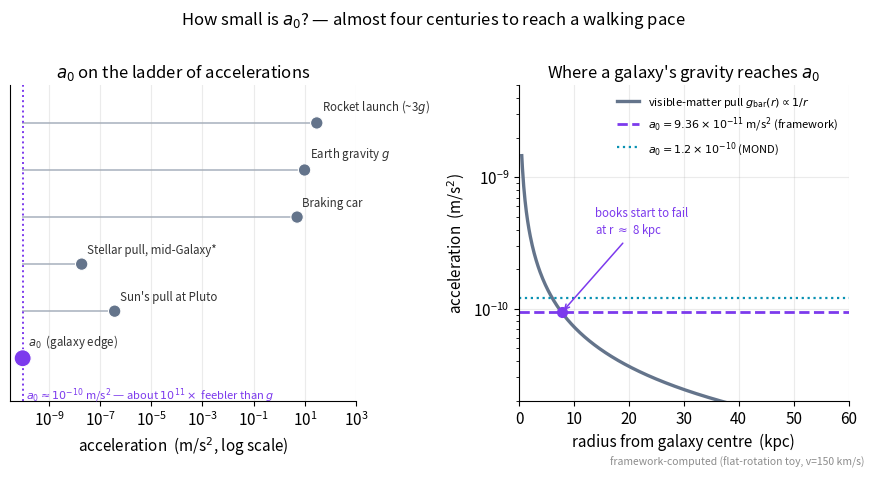

Generate this figure with matplotlib:
import numpy as np, matplotlib
matplotlib.use("Agg")
import matplotlib.pyplot as plt
plt.rcParams.update({"figure.dpi":150,"savefig.dpi":150,"font.size":11,
    "axes.grid":True,"grid.alpha":0.25,"axes.spines.top":False,"axes.spines.right":False,
    "axes.titlesize":12,"figure.facecolor":"white","axes.facecolor":"white"})
C_FW="#7c3aed"; C_NEWTON="#64748b"; C_MOND="#0891b2"; C_DATA="#dc2626"

# Visualizes the chapter's Worked Example: how absurdly gentle a0 is, by placing it on
# a ladder of familiar accelerations, AND (right panel) where in a galaxy gravity sinks
# to a0. All values are framework-computed / hardcoded textbook constants.
a0      = 9.36e-11   # framework a0 (m/s^2); MOND's 1.2e-10 is the same order
a0_mond = 1.2e-10

fig, (axL, axR) = plt.subplots(1, 2, figsize=(8.8, 4.6),
                               gridspec_kw={"width_ratios":[1.05,1.0]})

# ---- LEFT: a ladder of accelerations on a single horizontal log axis ----
# Each item is a point placed at its acceleration; this is a true "ladder", not a bar.
items = [
    ("Rocket launch (~3$g$)",          3*9.8),
    ("Earth gravity $g$",              9.8),
    ("Braking car",                    5.0),
    ("Stellar pull, mid-Galaxy*",      1.9e-8),   # order-of-magnitude
    ("Sun's pull at Pluto",            3.7e-7),    # GM_sun/(39.5 AU)^2
    ("$a_0$  (galaxy edge)",           a0),
]
labels = [t for t,_ in items]
vals   = np.array([v for _,v in items])
y = np.arange(len(vals))[::-1]
cols = [C_NEWTON]*5 + [C_FW]
sizes = [80]*5 + [150]
axL.scatter(vals, y, s=sizes, color=cols, zorder=5, edgecolors="white", linewidths=0.8)
# faint stems to a common baseline at a0 so the gap to a0 is visible
for v, yi, c in zip(vals, y, cols):
    axL.plot([a0, v], [yi, yi], color=c, lw=1.4, alpha=0.45, zorder=1)
for v, yi, lab, c in zip(vals, y, labels, cols):
    axL.text(v*1.6, yi+0.16, lab, va="bottom", ha="left", fontsize=8.3, color="0.2")
axL.axvline(a0, color=C_FW, ls=":", lw=1.4)
axL.set_xscale("log")
axL.set_xlim(3e-11, 1e3)
axL.set_yticks([]); axL.set_ylim(-0.9, len(vals)-0.2)
axL.set_xlabel("acceleration  (m/s$^2$, log scale)")
axL.set_title("$a_0$ on the ladder of accelerations")
axL.text(a0*1.3, -0.78,
         "$a_0\\approx10^{-10}$ m/s$^2$ — about $10^{11}\\times$ feebler than $g$",
         color=C_FW, fontsize=8, ha="left", va="center")

# ---- RIGHT: where in a flat-rotation galaxy does g sink to a0? ----
# Flat-rotation toy: v = const => enclosed-mass Newtonian g_bar(r) = v^2 / r falls as 1/r.
v_flat = 150e3          # 150 km/s, typical outer disk
kpc    = 3.086e19       # m
r = np.linspace(0.5, 60, 500)*kpc
g_bar = v_flat**2 / r   # Newtonian acceleration scale of a flat-curve disk (m/s^2)

axR.plot(r/kpc, g_bar, color=C_NEWTON, lw=2.4, label="visible-matter pull $g_{\\rm bar}(r)\\propto 1/r$")
axR.axhline(a0, color=C_FW, ls="--", lw=2, label="$a_0=9.36\\times10^{-11}$ m/s$^2$ (framework)")
axR.axhline(a0_mond, color=C_MOND, ls=":", lw=1.6, label="$a_0=1.2\\times10^{-10}$ (MOND)")
# crossing radius where g_bar = a0
r_cross = v_flat**2 / a0 / kpc
axR.plot([r_cross],[a0],"o",color=C_FW,ms=7,zorder=5)
axR.annotate(f"books start to fail\nat r $\\approx$ {r_cross:.0f} kpc",
             xy=(r_cross,a0), xytext=(r_cross+6, a0*4),
             fontsize=8.3, color=C_FW,
             arrowprops=dict(arrowstyle="->",color=C_FW,lw=1.1))
axR.set_yscale("log"); axR.set_ylim(2e-11, 5e-9)
axR.set_xlim(0,60)
axR.set_xlabel("radius from galaxy centre  (kpc)")
axR.set_ylabel("acceleration  (m/s$^2$)")
axR.set_title("Where a galaxy's gravity reaches $a_0$")
axR.legend(frameon=False, fontsize=8, loc="upper right")

fig.suptitle("How small is $a_0$? — almost four centuries to reach a walking pace",
             fontsize=12, y=1.0)
fig.text(0.99,0.005,"framework-computed (flat-rotation toy, v=150 km/s)",
         ha="right",va="bottom",fontsize=7.5,color="0.55")
fig.tight_layout(); fig.savefig("ch05_how_weak_is_a0.png", bbox_inches="tight"); print("ok")
